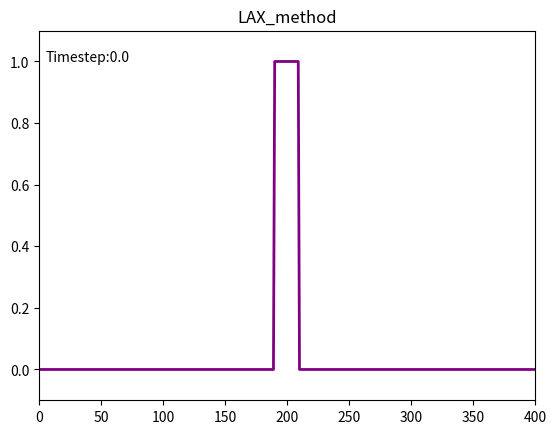

Reproduce this figure in Python. (Note: this script raises an exception after producing the figure.)
import numpy as np
import matplotlib.pyplot as plt
from matplotlib.animation import FuncAnimation

# Initialization of global variables

u = 1
dt = 0.1
dx = 1
CFL = abs(u) < dx / dt  # pyhsical velocity must be smaller than grid velocity

if CFL:
    C = (dt * u) / dx
else:
    raise ValueError("Physical velocity (u) must be smaller than grid velocity (dx/dt)!")


def initialize_rho(N=400, N_marked=10):
    # rho array
    N_marked = int(N_marked * 0.5)
    rho = np.zeros(N)
    rho[(int(N / 2) - N_marked): (int(N / 2) + N_marked)] = 1

    return rho


def timestep(rho):
    rhoJup = np.roll(rho, -1)  # -1 for step to right
    rhoJdown = np.roll(rho, 1)

    return rhoJdown, rhoJup


def LAX_method(rho):
    # update down- and upstream rho
    rho_down, rho_up = timestep(rho)

    # LAX update
    rho_new = (0.5 * (rho_up + rho_down)) - (0.5 * C * (rho_up - rho_down))

    return rho_new


if u > 0:

    def CIR_upwind(rho):
        # update down- and upstream rho
        rho_down, rho_up = timestep(rho)

        # CIR
        rho_new = rho - (C * (rho - rho_down))

        return rho_new


    def LAX_WEN_upwind(rho):
        # update down- and upstream rho
        rho_down, rho_up = timestep(rho)

        # LAX WEN
        rho_new = (0.5 * C * (1 + C) * rho_down) + ((1 - C ** 2) * rho) - (0.5 * C * (1 - C) * rho_up)

        return rho_new



else:

    def CIR_upwind(rho):
        # update upstream rho
        rho_down, rho_up = timestep(rho)

        # CIR
        rho_new = rho - (C * (rho_up - rho))

        return rho_new


def solver(len_grid, len_rho, method, N_timesteps):
    rho = initialize_rho(N=len_grid, N_marked=len_rho)
    time = np.arange(0, N_timesteps + 1) * dt

    storage = np.zeros(shape=(len(rho), len(time)))
    storage[:, 0] = rho

    for i, t in enumerate(time[1:]):
        rho_new = method(rho)

        storage[:, i + 1] = rho_new.copy()

        rho = rho_new

    return storage, time


def animate_simulation(rounds, init_tuple, method):
    len_grid, len_rho = init_tuple

    N_steps = int(rounds * len_grid * (1 / dt))  # array will go around exactly one time for rounds = 1

    storage, time = solver(len_grid=len_grid, len_rho=len_rho, method=method, N_timesteps=N_steps)

    # plt.plot(range(len_grid), LAX_storage[:, 1])

    # animate a storage

    fig = plt.figure()  # figure object
    ax = plt.axes()  # single axis in figure
    ax.set_title(method.__name__)
    line, = ax.plot([], [], lw=2, color="purple")  # artist to store lines in, for blit argument

    
    if method.__name__ == "LAX_WEN_upwind":
        
        annotation = ax.annotate("Timestep: 0", xy=(5, 2))
        annotation.set_animated(True)
        ax.set_xlim(0, len_grid)
        ax.set_ylim(-0.1, 2.1)
    
    else:
        
        ax.set_xlim(0, len_grid)
        ax.set_ylim(-0.1, 1.1)
        annotation = ax.annotate("Timestep: 0", xy=(5, 1))  # annotation for timestep counter
        annotation.set_animated(True)

    # animation function.  This is called sequentially
    def animate(i):
        # x.clear()
        x = np.arange(len_grid)
        y = storage[:, i]
        line.set_data(x, y)

        # ax.clear()
        # annotation.set_xy = (0.02, 0.99)
        # annotation.set_("subfigure fraction")
        annotation.set_text("Timestep:" + str(time[i]))

        return line, annotation

    frames = np.array(list(range(0, N_steps // 100, 5)) + list(range(N_steps // 400, N_steps, 25)))

    # call the animator.  blit=True means only re-draw the parts that have changed.
    anim = FuncAnimation(fig, animate, interval=20, frames=frames, blit=True)

    anim.save(method.__name__ + "_animation.mp4", fps=30, dpi=300, extra_args=['-vcodec', 'libx264'])

    return storage


def main():
    init = (400, 20)
    animate_simulation(1, init, LAX_method)
    animate_simulation(1, init, CIR_upwind)
    animate_simulation(5, init, LAX_WEN_upwind)
    

if __name__ == "__main__":
    main() # attention: takes approximately 5 min to run on my machine